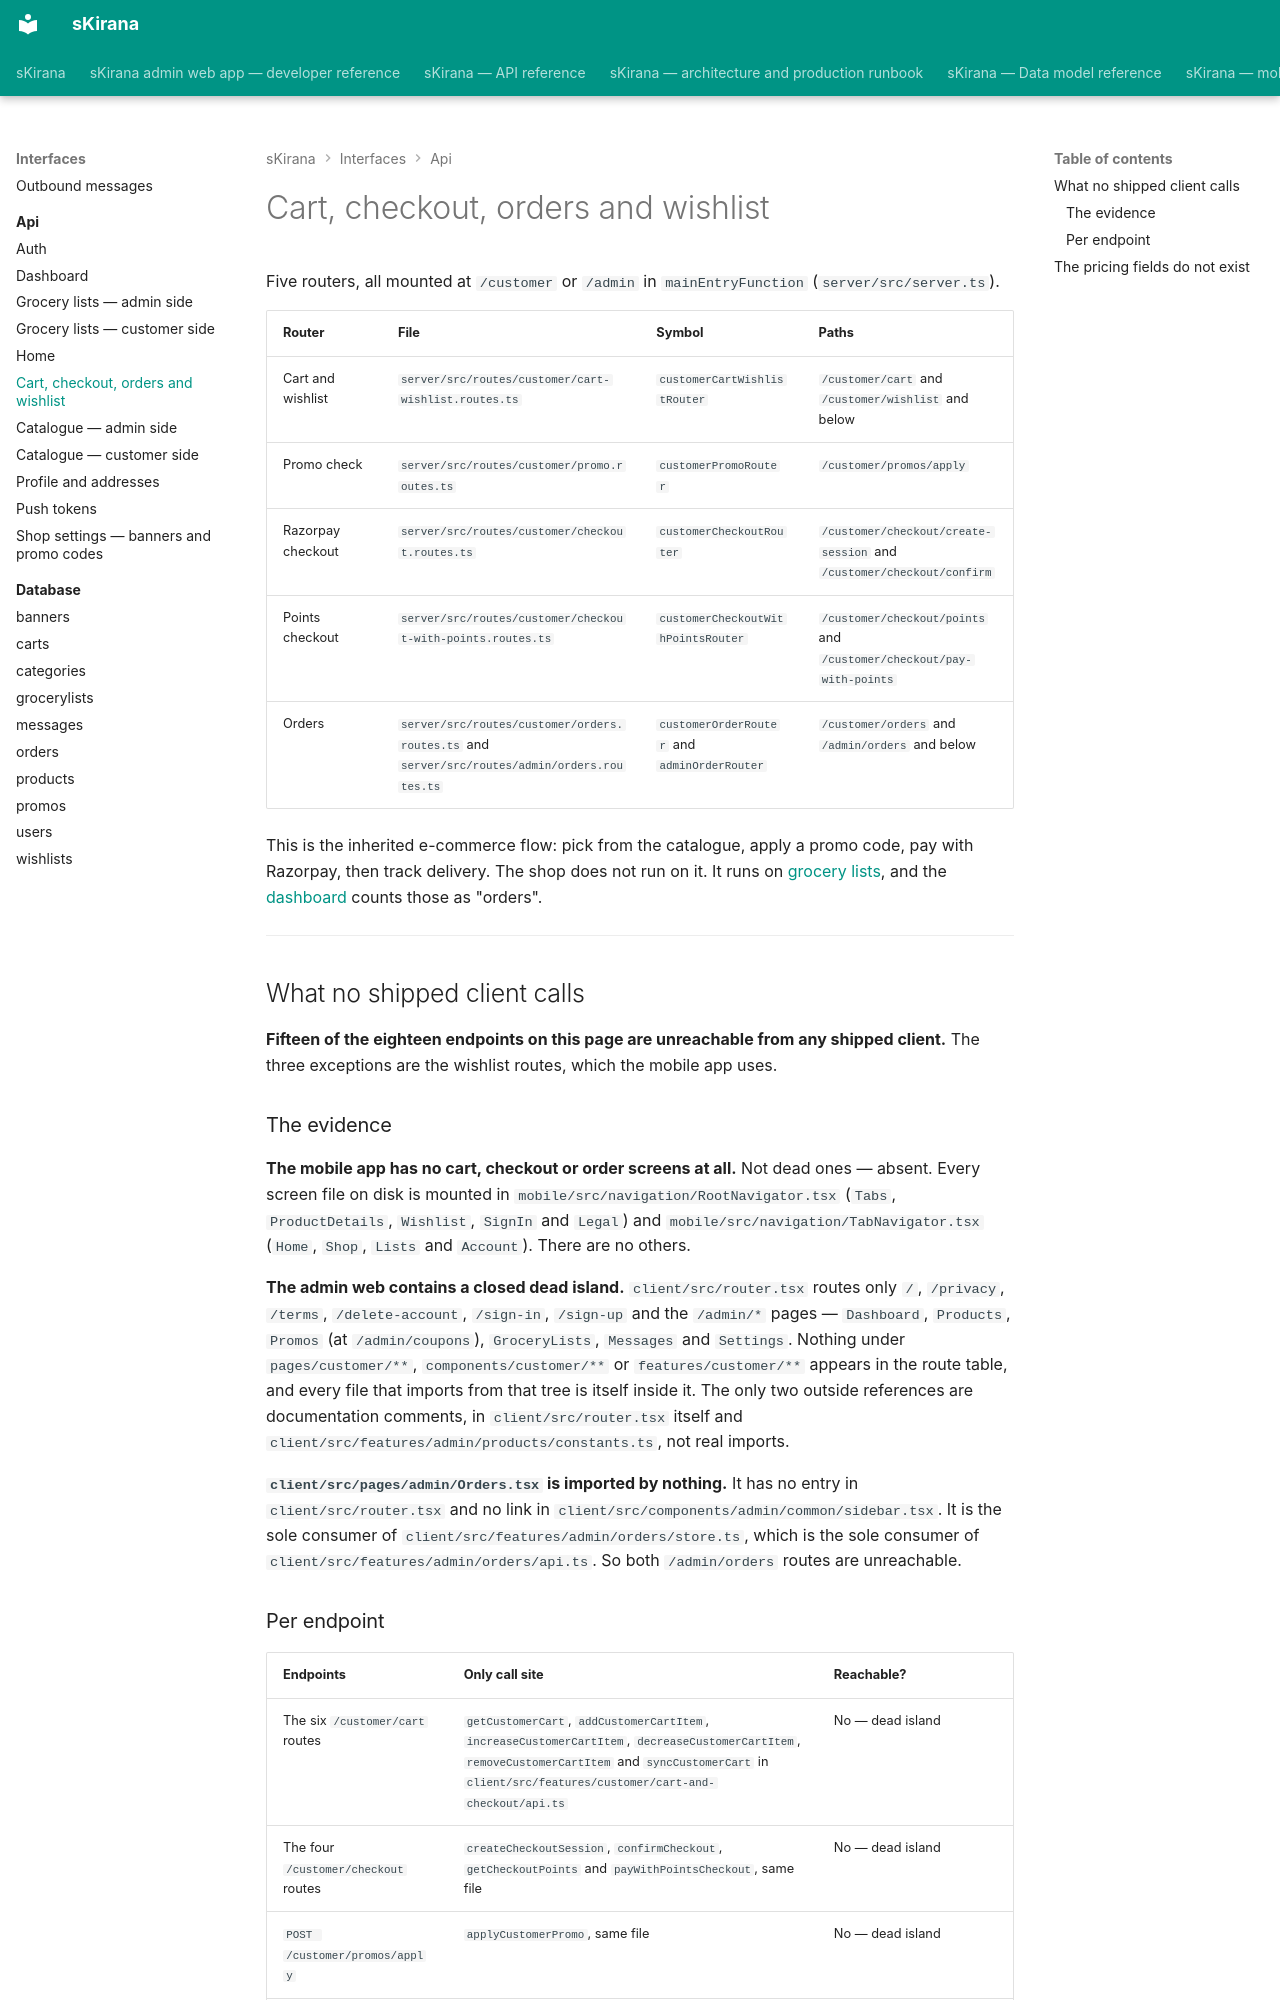

repository: shiv-anshu-gupta/TypeScriptProject · page: interfaces/api/legacy-cart-checkout-orders/index.html · generator: mkdocs

# Cart, checkout, orders and wishlist {#legacy}

Five routers, all mounted at `/customer` or `/admin` in `mainEntryFunction`
(`server/src/server.ts`).

| Router | File | Symbol | Paths |
|---|---|---|---|
| Cart and wishlist | `server/src/routes/customer/cart-wishlist.routes.ts` | `customerCartWishlistRouter` | `/customer/cart` and `/customer/wishlist` and below |
| Promo check | `server/src/routes/customer/promo.routes.ts` | `customerPromoRouter` | `/customer/promos/apply` |
| Razorpay checkout | `server/src/routes/customer/checkout.routes.ts` | `customerCheckoutRouter` | `/customer/checkout/create-session` and `/customer/checkout/confirm` |
| Points checkout | `server/src/routes/customer/checkout-with-points.routes.ts` | `customerCheckoutWithPointsRouter` | `/customer/checkout/points` and `/customer/checkout/pay-with-points` |
| Orders | `server/src/routes/customer/orders.routes.ts` and `server/src/routes/admin/orders.routes.ts` | `customerOrderRouter` and `adminOrderRouter` | `/customer/orders` and `/admin/orders` and below |

This is the inherited e-commerce flow: pick from the catalogue, apply a promo
code, pay with Razorpay, then track delivery. The shop does not run on it. It
runs on [grocery lists](grocery-lists-customer.md), and the
[dashboard](dashboard.md) counts those as "orders".

---

## What no shipped client calls {#dead-island}

**Fifteen of the eighteen endpoints on this page are unreachable from any
shipped client.** The three exceptions are the wishlist routes, which the
mobile app uses.
